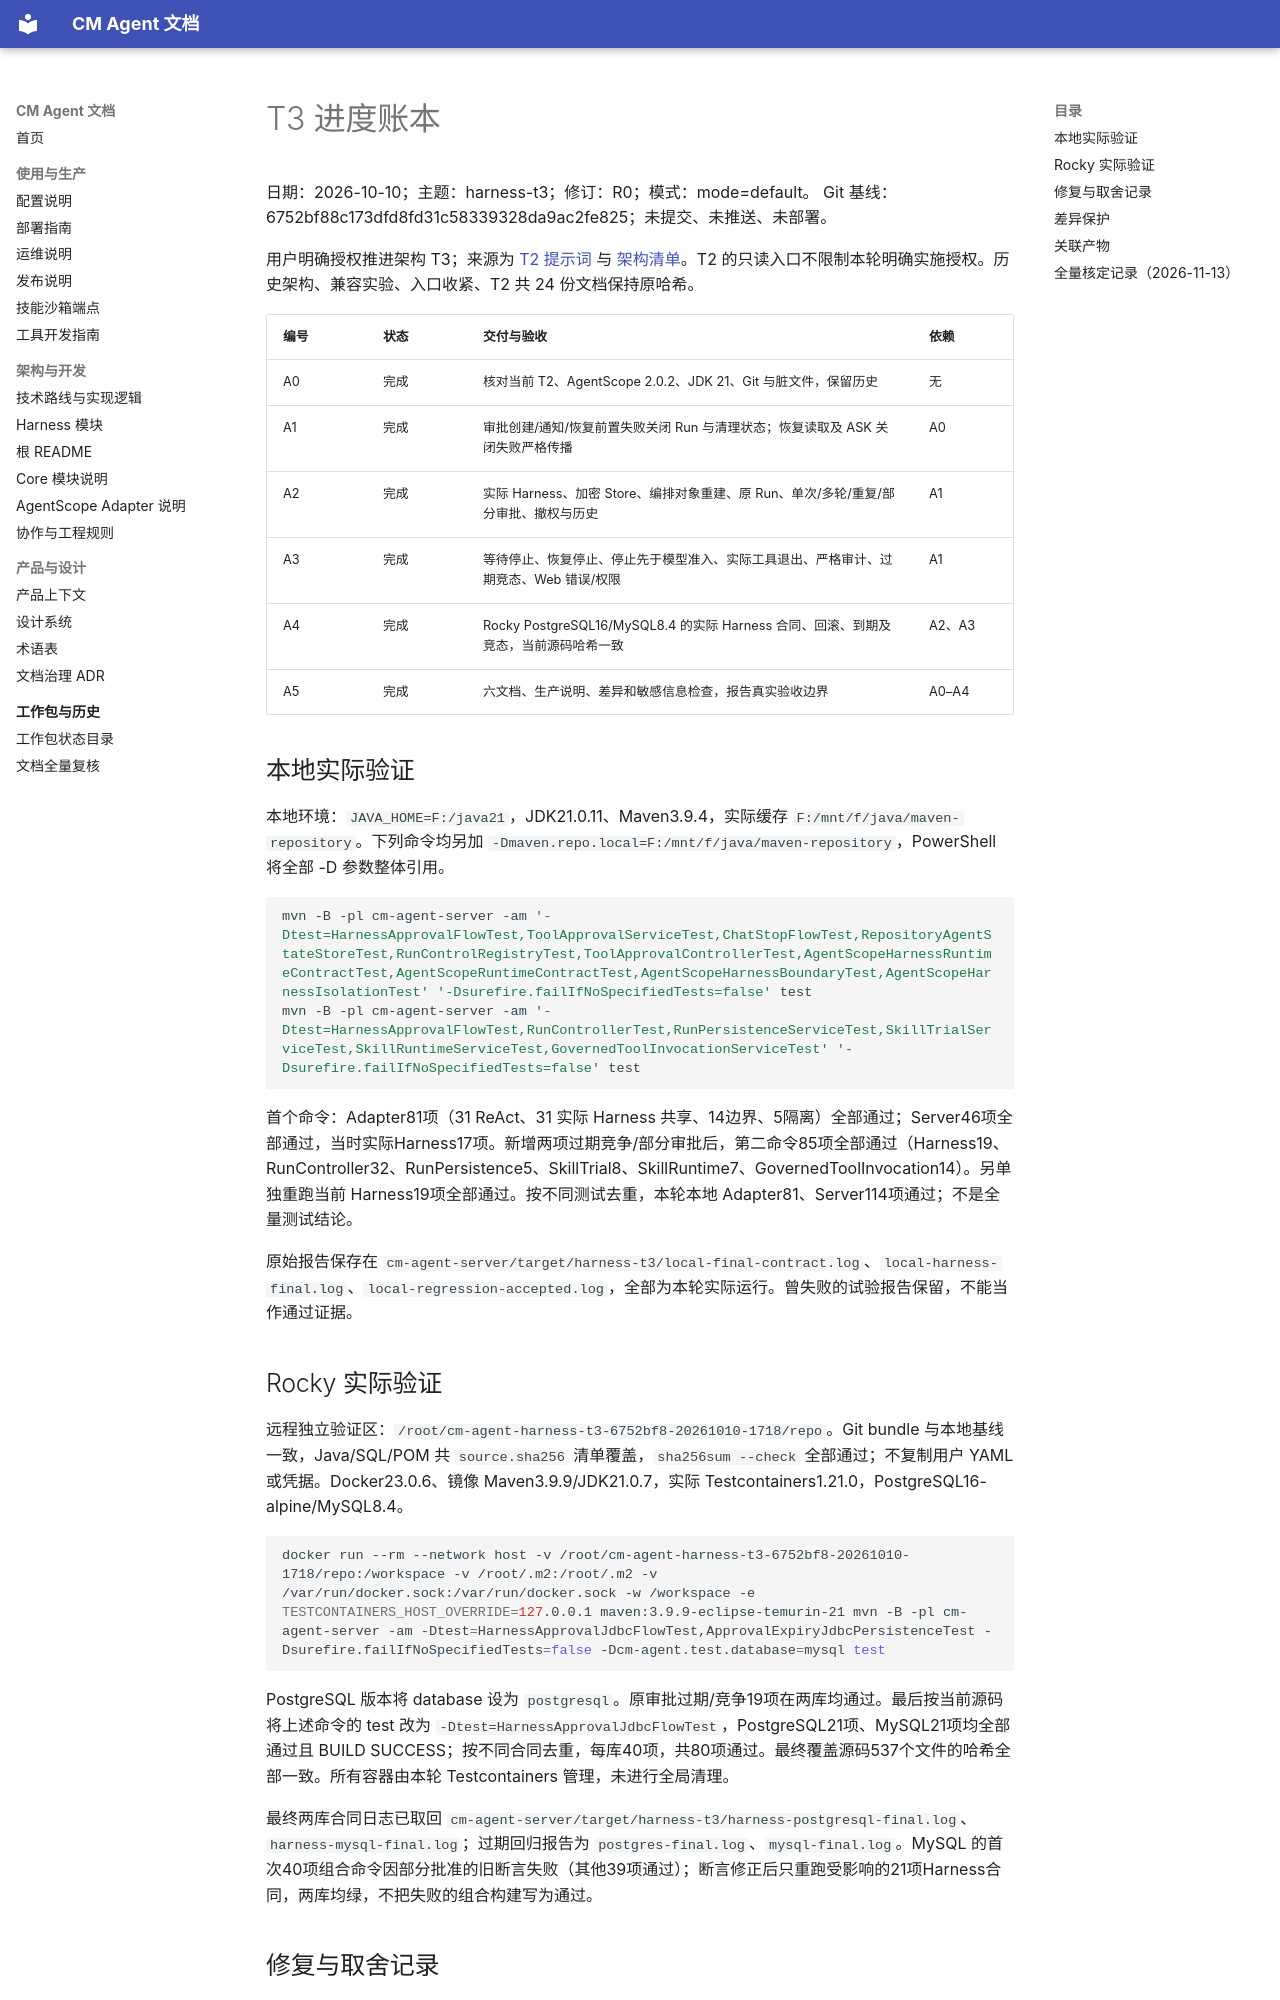

repository: cmming/cm-agent · page: superpowers/progress/2026-10-10-harness-t3-ledger/index.html · generator: mkdocs

# T3 进度账本

日期：2026-10-10；主题：harness-t3；修订：R0；模式：mode=default。
Git 基线：6752bf88c173dfd8fd31c58339328da9ac2fe825；未提交、未推送、未部署。

用户明确授权推进架构 T3；来源为 [T2 提示词](../prompts/2026-10-10-harness-t2-prompt.md) 与 [架构清单](../checklists/2026-10-10-harness-architecture-checklist.md)。T2 的只读入口不限制本轮明确实施授权。历史架构、兼容实验、入口收紧、T2 共 24 份文档保持原哈希。

| 编号 | 状态 | 交付与验收 | 依赖 |
|---|---|---|---|
| A0 | 完成 | 核对当前 T2、AgentScope 2.0.2、JDK 21、Git 与脏文件，保留历史 | 无 |
| A1 | 完成 | 审批创建/通知/恢复前置失败关闭 Run 与清理状态；恢复读取及 ASK 关闭失败严格传播 | A0 |
| A2 | 完成 | 实际 Harness、加密 Store、编排对象重建、原 Run、单次/多轮/重复/部分审批、撤权与历史 | A1 |
| A3 | 完成 | 等待停止、恢复停止、停止先于模型准入、实际工具退出、严格审计、过期竞态、Web 错误/权限 | A1 |
| A4 | 完成 | Rocky PostgreSQL16/MySQL8.4 的实际 Harness 合同、回滚、到期及竞态，当前源码哈希一致 | A2、A3 |
| A5 | 完成 | 六文档、生产说明、差异和敏感信息检查，报告真实验收边界 | A0–A4 |

## 本地实际验证

本地环境：`JAVA_HOME=F:/java21`，JDK21.0.11、Maven3.9.4，实际缓存 `F:/mnt/f/java/maven-repository`。下列命令均另加 `-Dmaven.repo.local=F:/mnt/f/java/maven-repository`，PowerShell 将全部 -D 参数整体引用。

~~~powershell
mvn -B -pl cm-agent-server -am '-Dtest=HarnessApprovalFlowTest,ToolApprovalServiceTest,ChatStopFlowTest,RepositoryAgentStateStoreTest,RunControlRegistryTest,ToolApprovalControllerTest,AgentScopeHarnessRuntimeContractTest,AgentScopeRuntimeContractTest,AgentScopeHarnessBoundaryTest,AgentScopeHarnessIsolationTest' '-Dsurefire.failIfNoSpecifiedTests=false' test
mvn -B -pl cm-agent-server -am '-Dtest=HarnessApprovalFlowTest,RunControllerTest,RunPersistenceServiceTest,SkillTrialServiceTest,SkillRuntimeServiceTest,GovernedToolInvocationServiceTest' '-Dsurefire.failIfNoSpecifiedTests=false' test
~~~

首个命令：Adapter81项（31 ReAct、31 实际 Harness 共享、14边界、5隔离）全部通过；Server46项全部通过，当时实际Harness17项。新增两项过期竞争/部分审批后，第二命令85项全部通过（Harness19、RunController32、RunPersistence5、SkillTrial8、SkillRuntime7、GovernedToolInvocation14）。另单独重跑当前 Harness19项全部通过。按不同测试去重，本轮本地 Adapter81、Server114项通过；不是全量测试结论。

原始报告保存在 `cm-agent-server/target/harness-t3/local-final-contract.log`、`local-harness-final.log`、`local-regression-accepted.log`，全部为本轮实际运行。曾失败的试验报告保留，不能当作通过证据。
